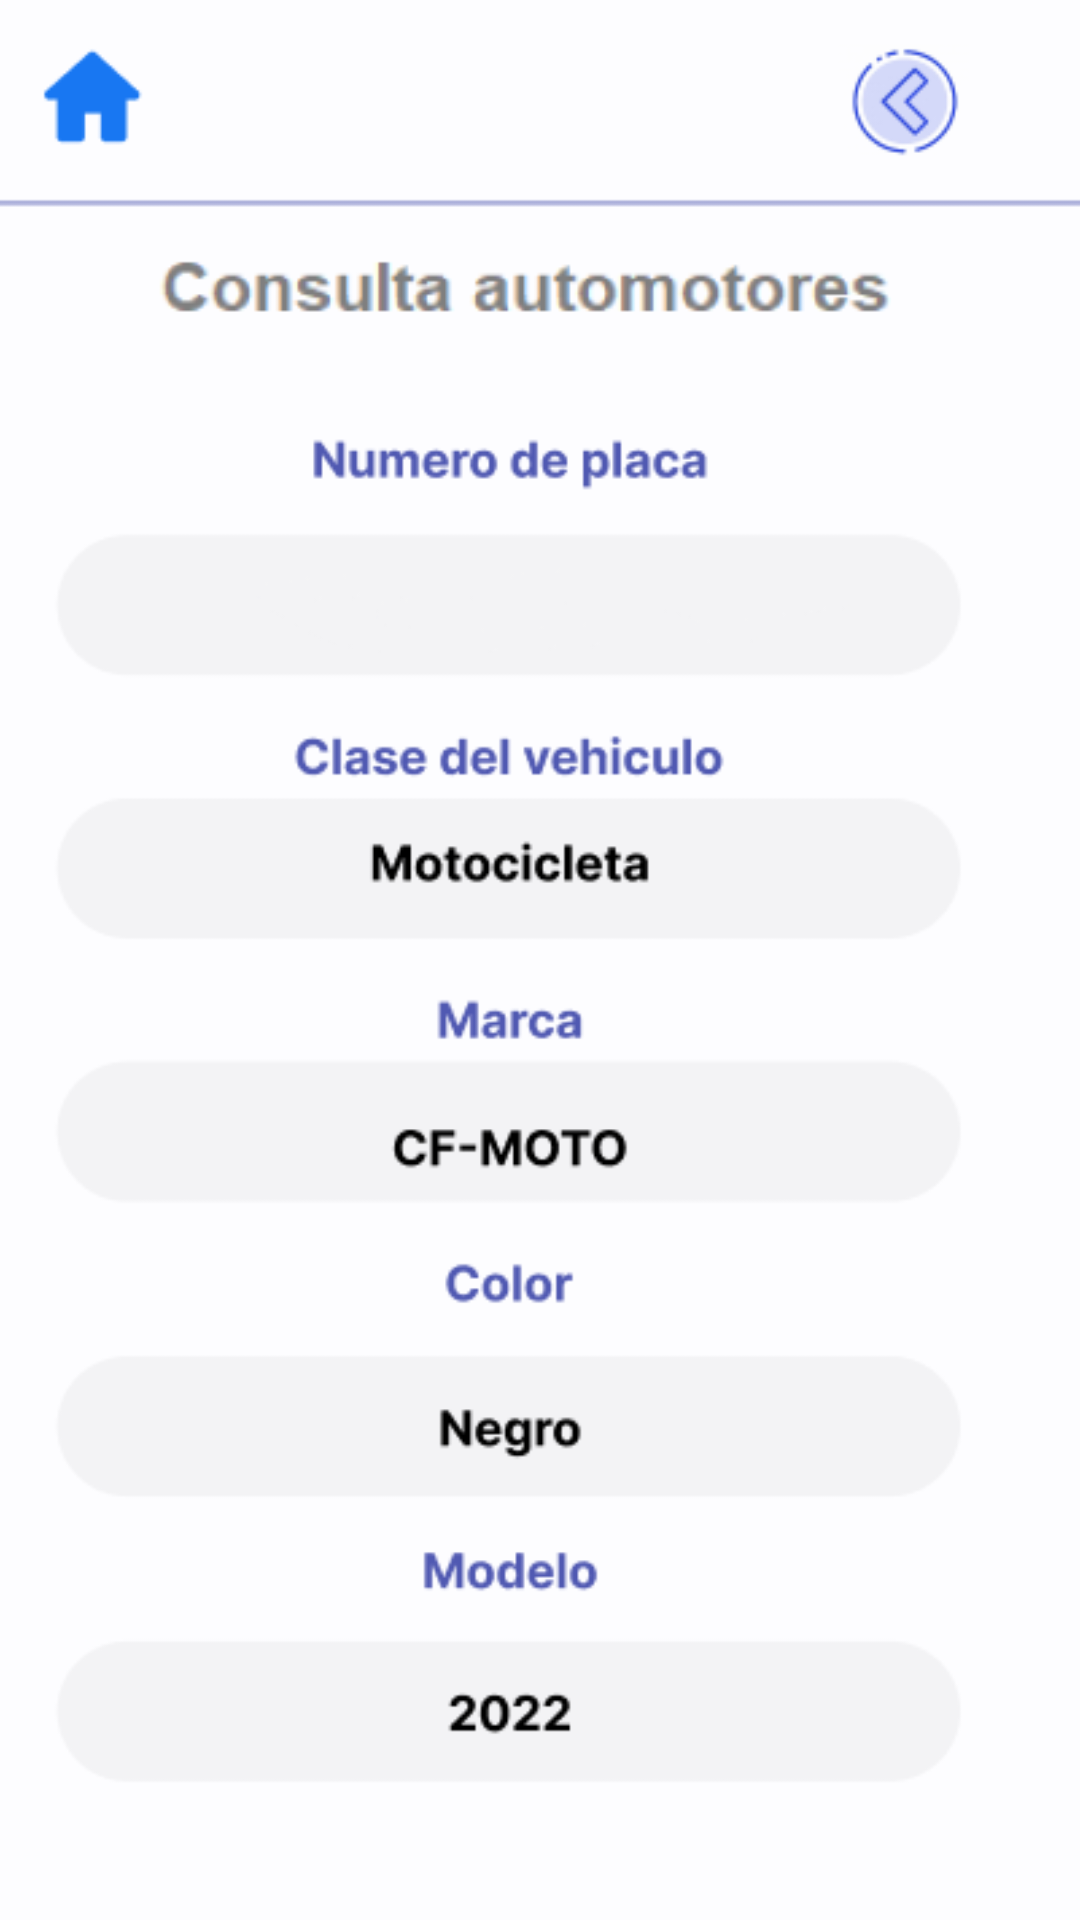

Produce the Android XML layout that renders to this screen, including the resource entries it uses.
<!-- AndroidManifest.xml: application theme Theme.RuntApp -->
<!-- res/layout/activity_consultaautomotorresultado.xml -->
<?xml version="1.0" encoding="utf-8"?>
<androidx.constraintlayout.widget.ConstraintLayout xmlns:android="http://schemas.android.com/apk/res/android"
    xmlns:app="http://schemas.android.com/apk/res-auto"
    xmlns:tools="http://schemas.android.com/tools"
    android:layout_width="match_parent"
    android:layout_height="match_parent"
    tools:context=".CONSULTAAUTOMOTORRESULTADO">

    <ImageView
        android:id="@+id/imageView2"
        android:layout_width="387dp"
        android:layout_height="783dp"
        app:layout_constraintBottom_toBottomOf="parent"
        app:layout_constraintEnd_toEndOf="parent"
        app:layout_constraintStart_toStartOf="parent"
        app:layout_constraintTop_toTopOf="parent"
        app:srcCompat="@drawable/consulta_auto_resultado"
        tools:ignore="ContentDescription,MissingConstraints,VisualLintBounds" />

    <Button
        android:id="@+id/btnIntentToActivityAtras"
        style="@style/Widget.AppCompat.Button.Borderless"
        android:layout_width="wrap_content"
        android:layout_height="wrap_content"
        android:layout_marginStart="276dp"
        android:layout_marginTop="84dp"
        android:contentDescription="@android:string/yes"
        app:layout_constraintStart_toStartOf="parent"
        app:layout_constraintTop_toTopOf="parent"
        tools:ignore="MissingConstraints,DuplicateSpeakableTextCheck" />

    <Button
        android:id="@+id/btnIntentToActivityMenu"
        style="@style/Widget.AppCompat.Button.Borderless"
        android:layout_width="69dp"
        android:layout_height="91dp"
        android:layout_marginStart="16dp"
        android:layout_marginTop="60dp"
        app:layout_constraintStart_toStartOf="parent"
        app:layout_constraintTop_toTopOf="parent"
        tools:ignore="MissingConstraints,SpeakableTextPresentCheck" />
</androidx.constraintlayout.widget.ConstraintLayout>
<!-- resources referenced by this layout -->
<resources>
  <!-- drawable consulta_auto_resultado: png bitmap (drawable, 22087 bytes) -->
  <style name="Theme.RuntApp" parent="Base.Theme.RuntApp" />
  <style name="Base.Theme.RuntApp" parent="Theme.Material3.DayNight.NoActionBar">
          
          
      </style>
</resources>
